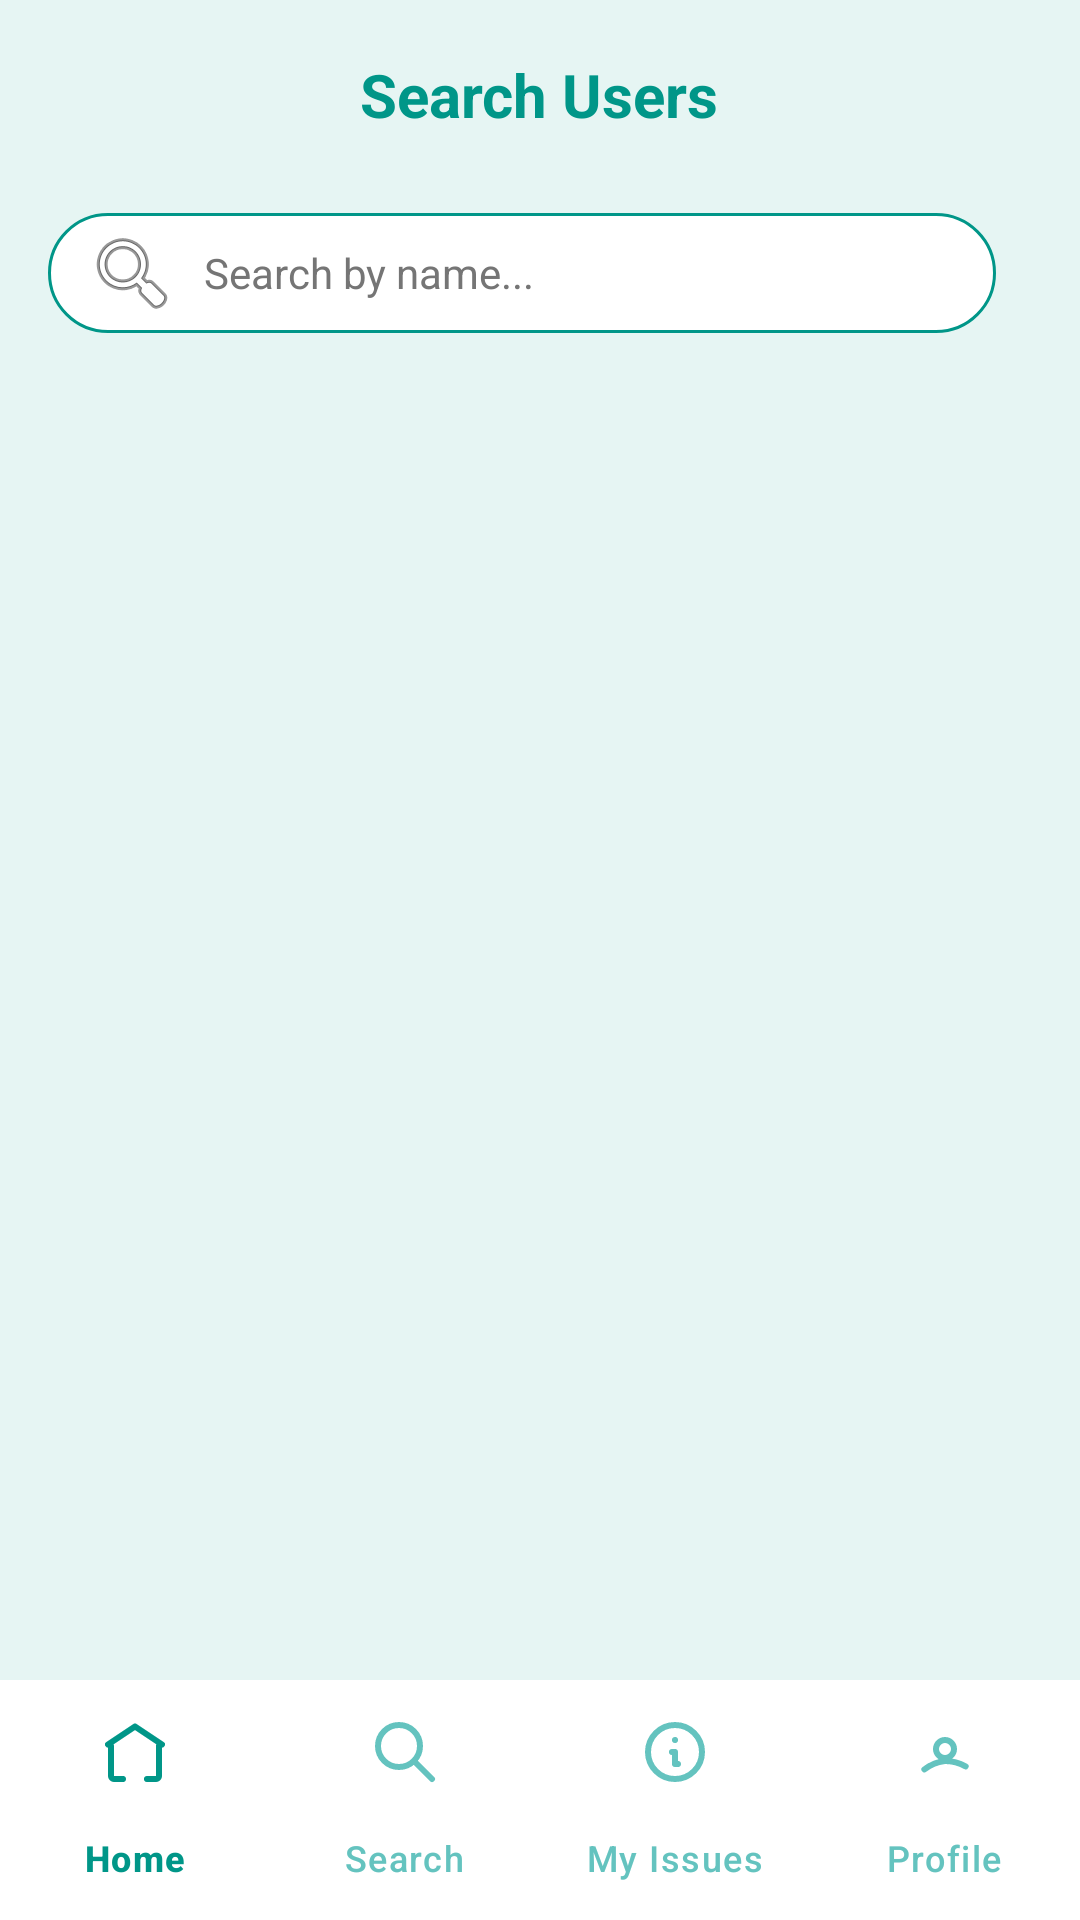

This screen was rendered from an Android layout file. Write that file and the resources it references.
<!-- AndroidManifest.xml: application theme Theme.CivicFix -->
<!-- res/layout/activity_search_user.xml -->
<RelativeLayout xmlns:android="http://schemas.android.com/apk/res/android"
    xmlns:app="http://schemas.android.com/apk/res-auto"
    android:layout_width="match_parent"
    android:layout_height="match_parent"
    android:background="@color/light_background">

    
    <LinearLayout
        android:id="@+id/header_container"
        android:layout_width="match_parent"
        android:layout_height="wrap_content"
        android:orientation="vertical"
        android:background="@drawable/rounded_top_white_bg"
        android:paddingTop="18dp"
        android:paddingBottom="10dp"
        android:elevation="4dp">

        
        <TextView
            android:id="@+id/text_title"
            android:layout_width="wrap_content"
            android:layout_height="wrap_content"
            android:text="Search Users"
            android:textSize="20sp"
            android:textStyle="bold"
            android:textColor="@color/teal_700"
            android:layout_gravity="center_horizontal" />
    </LinearLayout>

    
    <LinearLayout
        android:id="@+id/search_filter_row"
        android:layout_width="match_parent"
        android:layout_height="wrap_content"
        android:orientation="horizontal"
        android:layout_below="@id/header_container"
        android:layout_marginTop="16dp"
        android:layout_marginStart="16dp"
        android:layout_marginEnd="16dp"
        android:gravity="center_vertical">

        
        <EditText
            android:id="@+id/edit_search_users"
            android:layout_width="0dp"
            android:layout_height="40dp"
            android:layout_weight="1"
            android:hint="Search by name..."
            android:textColorHint="@color/gray_dark"
            android:background="@drawable/search_background"
            android:drawableStart="@android:drawable/ic_menu_search"
            android:drawablePadding="8dp"
            android:paddingHorizontal="12dp"
            android:textColor="@color/black"
            android:textSize="14sp" />


        <Spinner
            android:id="@+id/user_filter"
            android:layout_width="wrap_content"
            android:layout_height="40dp"
            android:layout_marginStart="12dp"
            android:background="@drawable/spinner_background"
            android:paddingHorizontal="8dp" />

    </LinearLayout>

    
    <androidx.recyclerview.widget.RecyclerView
        android:id="@+id/recycler_users"
        android:layout_width="match_parent"
        android:layout_height="0dp"
        android:layout_below="@id/search_filter_row"
        android:layout_above="@id/bottom_navigation"
        android:layout_marginTop="10dp"
        android:padding="8dp" />

    
    <com.google.android.material.bottomnavigation.BottomNavigationView
        android:id="@+id/bottom_navigation"
        android:layout_width="match_parent"
        android:layout_height="wrap_content"
        android:layout_alignParentBottom="true"
        android:background="@color/white"
        app:menu="@menu/bottom_nav_menu"
        app:itemIconTint="@color/bottom_nav_selector"
        app:itemTextColor="@color/bottom_nav_selector"
        app:labelVisibilityMode="labeled" />

</RelativeLayout>
<!-- resources referenced by this layout -->
<resources>
  <color name="black">#000000</color>
  <color name="gray_dark">#757575</color>
  <color name="light_background">#E6F5F3</color>
  <color name="teal_700">#009688</color>
  <color name="white">#FFFFFF</color>
  <!-- drawable search_background (drawable) -->
  <shape xmlns:android="http://schemas.android.com/apk/res/android">
      <solid android:color="@color/white"/>
      <corners android:radius="20dp"/>
      <stroke android:width="1dp" android:color="@color/edittext_stroke"/>
  </shape>
  <!-- drawable spinner_background (drawable) -->
  <shape xmlns:android="http://schemas.android.com/apk/res/android">
      <solid android:color="@color/white"/>
      <corners android:radius="12dp"/>
      <stroke android:width="2dp" android:color="@color/edittext_stroke"/>
  </shape>
  <style name="Theme.CivicFix" parent="Base.Theme.CivicFix" />
  <color name="edittext_stroke">#009688</color>
  <style name="Base.Theme.CivicFix" parent="Theme.Material3.DayNight.NoActionBar">
          
           <item name="colorPrimary">@color/teal_300</item>
      </style>
  <color name="teal_300">#64C3BF</color>
</resources>
